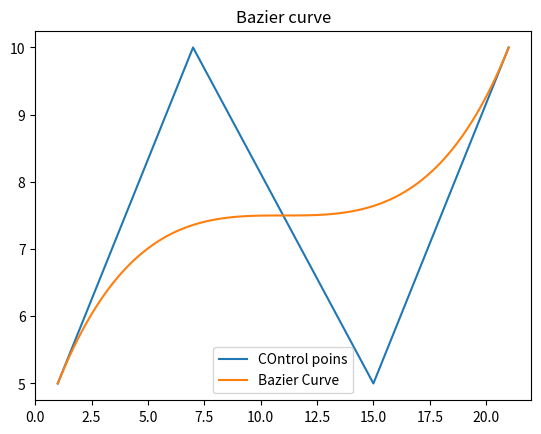

This chart was generated by the following Python code:
import matplotlib.pyplot as plt 
import math
def factorial(n):
    if n == 0:
        return 1
    else:
        return n*factorial(n-1)

def nCr(n,r):
    return factorial(n)/(factorial(r)*factorial(n-r))

def BEZ(k, n, u):
    return nCr(n, k) * (u ** k) * ((1 - u) ** (n - k))

def bazier_curve(X,Y):
    points_X = []
    points_Y = []
    u = 0
    e = 0.01
    new_x = X[0]
    new_y = Y[0]
    n = len(X)-1

    while(u<1.01):
        points_X.append(new_x)
        points_Y.append(new_y)

        plt.clf()
        plt.title("Bazier curve")
        plt.plot(X,Y,label = "COntrol poins")
        plt.plot(points_X,points_Y, label = "Bazier Curve")
        plt.legend()
        plt.pause(.01)

        new_x, new_y = 0,0
        u+=e

        for k in range(0,len(X)):
            new_x += X[k]*BEZ(k,n,u)
            new_y += Y[k]*BEZ(k,n,u)
        
    plt.show()

    
def main():
    control_points_X = [1,7,15,21]
    control_points_Y = [5,10,5,10]
    bazier_curve(control_points_X, control_points_Y)

if __name__ == "__main__":
    main()